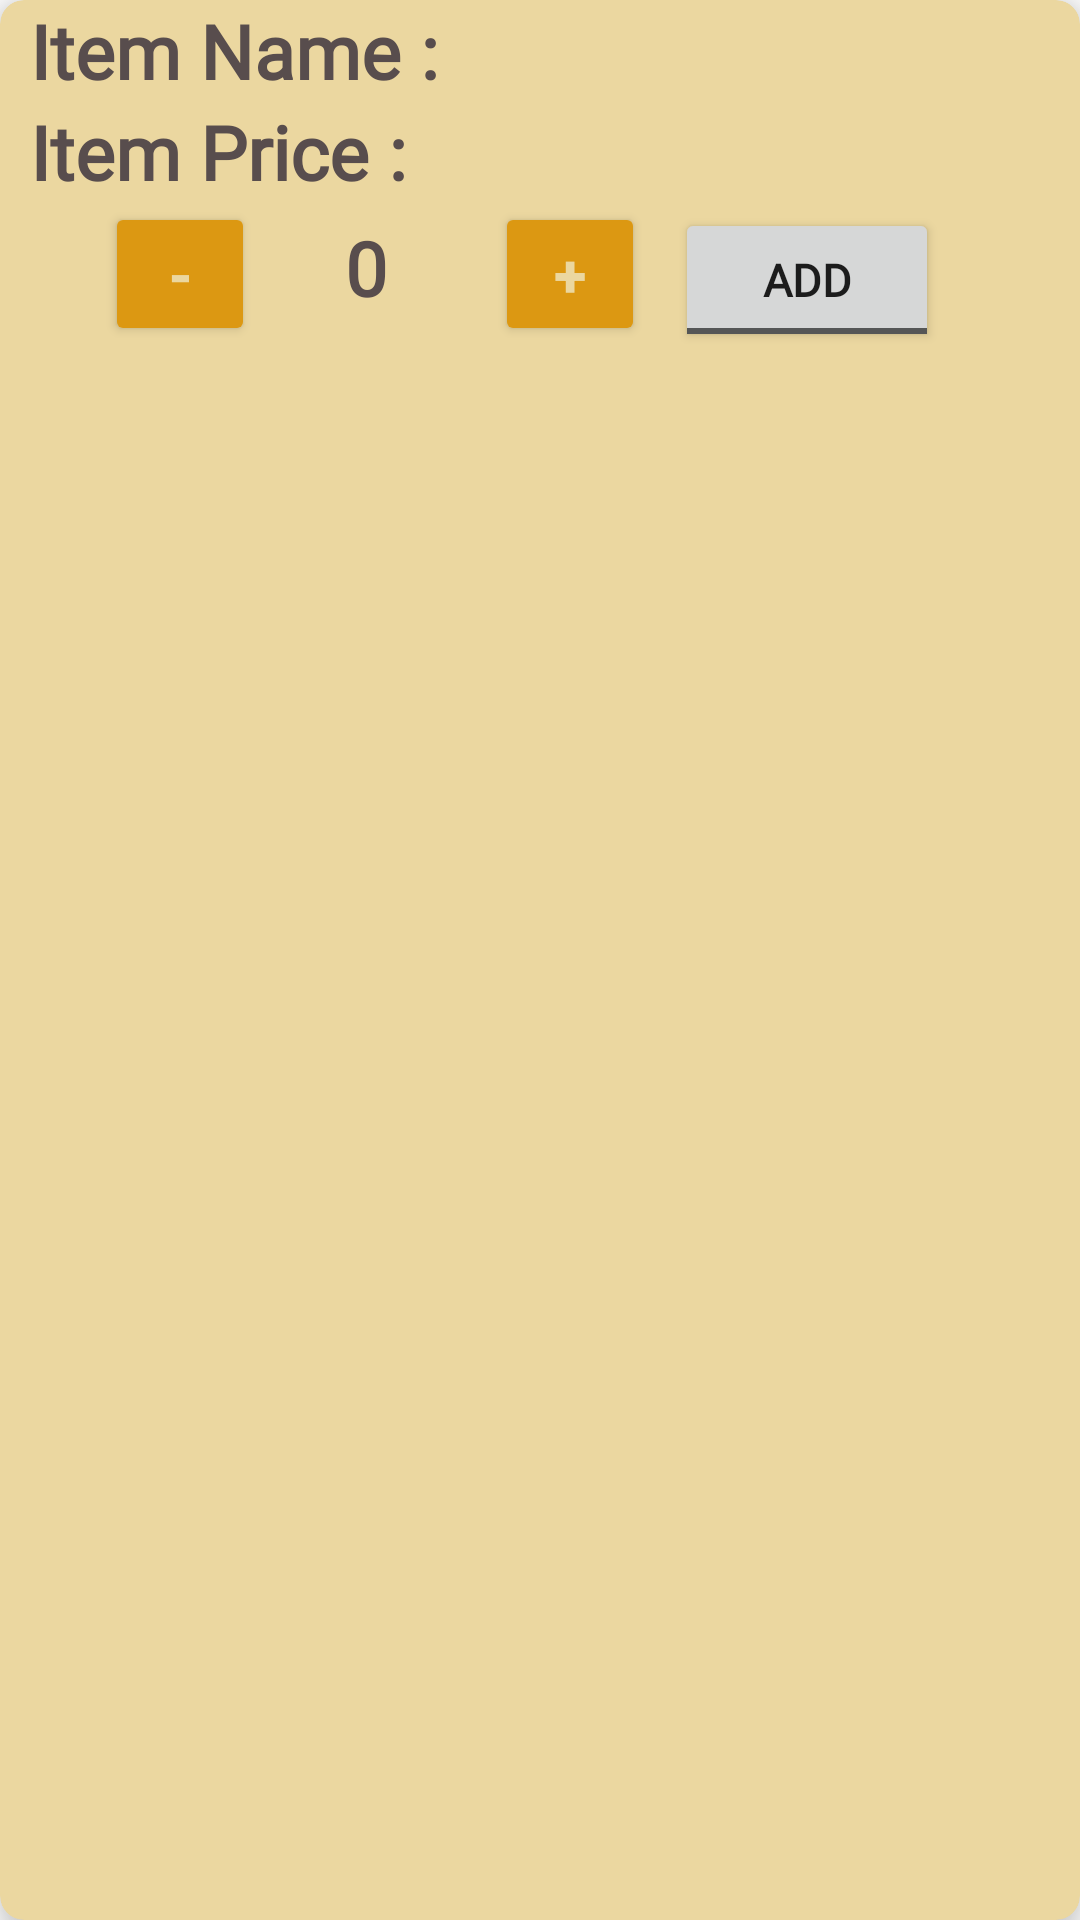

Layout XML and referenced resources for this Android screen:
<!-- AndroidManifest.xml: application theme Theme.Main -->
<!-- res/layout/customer_item_recycler.xml -->
<?xml version="1.0" encoding="utf-8"?>
<androidx.cardview.widget.CardView xmlns:android="http://schemas.android.com/apk/res/android"
    android:layout_width="match_parent"
    android:layout_height="wrap_content"
    app:cardBackgroundColor="@color/button_color_1"
    xmlns:app="http://schemas.android.com/apk/res-auto"
    app:cardElevation="8dp"
    app:cardCornerRadius="8dp"
    android:layout_margin="20sp">

    <LinearLayout
        android:layout_width="wrap_content"
        android:layout_height="wrap_content"
        android:orientation="vertical">

        <LinearLayout
            android:layout_width="wrap_content"
            android:layout_height="wrap_content"
            android:orientation="horizontal">

            <TextView
                android:layout_width="wrap_content"
                android:layout_height="wrap_content"
                android:layout_marginLeft="10sp"
                android:text="@string/item_name"
                android:textColor="@color/grey"
                android:fontFamily="@font/lobster"
                android:textSize="25sp"
                android:textStyle="bold" />

            <TextView
                android:id="@+id/recycler_item_name"
                android:layout_width="240sp"
                android:layout_height="wrap_content"
                android:textColor="@color/grey"
                android:fontFamily="@font/lobster"
                android:textSize="25sp"
                android:textStyle="italic" />
        </LinearLayout>

        <LinearLayout
            android:layout_width="wrap_content"
            android:layout_height="wrap_content"
            android:orientation="horizontal">

            <TextView
                android:layout_width="wrap_content"
                android:layout_height="wrap_content"
                android:layout_marginLeft="10sp"
                android:text="Item Price : "
                android:textColor="@color/grey"
                android:fontFamily="@font/lobster"
                android:textSize="25sp"
                android:textStyle="bold" />

            <TextView
                android:id="@+id/recycler_item_price"
                android:layout_width="100sp"
                android:layout_height="wrap_content"
                android:textSize="25sp"
                android:textColor="@color/grey"
                android:fontFamily="@font/lobster"
                android:textStyle="italic" />
        </LinearLayout>


        <LinearLayout
            android:layout_width="wrap_content"
            android:layout_height="wrap_content">

            <Button
                android:id="@+id/decrementor"
                android:layout_width="50sp"
                android:layout_height="wrap_content"
                android:layout_marginLeft="35sp"
                android:backgroundTint="@color/button_color_2"
                android:text="-"
                android:textSize="20sp"
                android:textColor="@color/button_color_1"
                android:textStyle="bold" />

            <TextView
                android:id="@+id/item_stock"
                android:layout_width="40sp"
                android:layout_height="wrap_content"
                android:layout_marginLeft="30sp"
                android:text="0"
                android:textSize="25sp"
                android:textColor="@color/grey"
                android:fontFamily="@font/lobster"
                android:textStyle="bold" />

            <Button
                android:id="@+id/incrementor"
                android:layout_width="50sp"
                android:layout_height="wrap_content"
                android:layout_marginLeft="10sp"
                android:backgroundTint="@color/button_color_2"
                android:text="+"
                android:textColor="@color/button_color_1"
                android:textSize="20sp"
                android:textStyle="bold" />

            <ToggleButton
                android:id="@+id/add_to_cart"
                android:layout_width="wrap_content"
                android:layout_height="wrap_content"
                android:fontFamily="@font/lobster"
                android:drawableRight="@drawable/baseline_add_shopping_cart_24"
                android:layout_marginLeft="10sp"
                android:textOff="ADD"
                android:textOn="Added"
                android:text="ADD"
                android:layout_marginRight="20sp"
                android:textSize="15sp"
                android:textStyle="bold" />

        </LinearLayout>

    </LinearLayout>


</androidx.cardview.widget.CardView>
<!-- resources referenced by this layout -->
<resources>
  <color name="button_color_1">#ebd7a0</color>
  <color name="button_color_2">#DC9812</color>
  <color name="grey">#584D4D</color>
  <string name="item_name">Item Name :</string>
  <style name="Theme.Main" parent="Theme.MaterialComponents.DayNight.DarkActionBar">
          
          <item name="colorPrimary">@color/purple_200</item>
          <item name="colorPrimaryVariant">@color/purple_700</item>
          <item name="colorOnPrimary">@color/black</item>
          
          <item name="colorSecondary">@color/teal_200</item>
          <item name="colorSecondaryVariant">@color/teal_200</item>
          <item name="colorOnSecondary">@color/black</item>
          
          <item name="android:statusBarColor">#003700B3</item>
          
      </style>
  <color name="purple_200">#ebd7a0</color>
  <color name="purple_700">#FF3700B3</color>
  <color name="black">#FF000000</color>
  <color name="teal_200">#FF03DAC5</color>
</resources>
